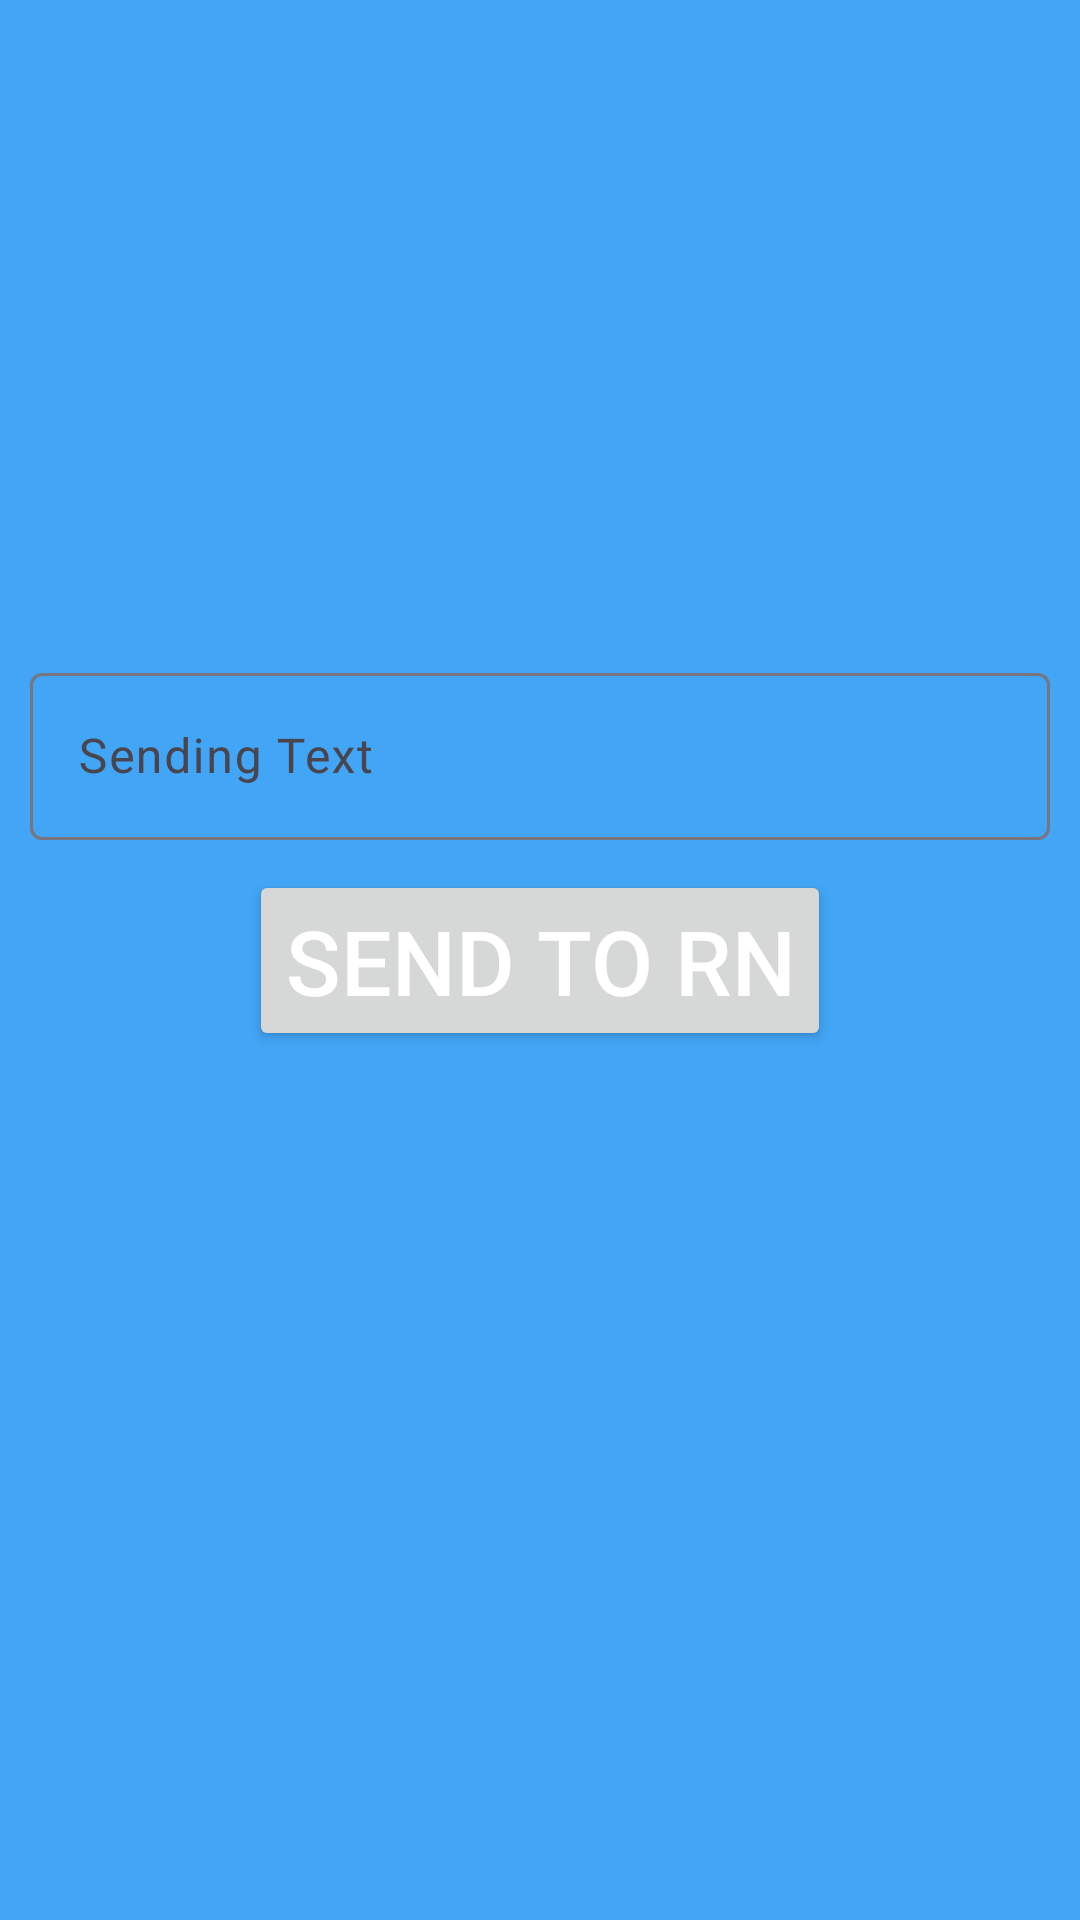

Reconstruct the res/layout file that produces this screen, plus the resources it refers to.
<!-- AndroidManifest.xml: application theme Theme.RNPoc -->
<!-- res/layout/activity_new.xml -->
<?xml version="1.0" encoding="utf-8"?>
<androidx.constraintlayout.widget.ConstraintLayout xmlns:android="http://schemas.android.com/apk/res/android"
    xmlns:app="http://schemas.android.com/apk/res-auto"
    xmlns:tools="http://schemas.android.com/tools"
    android:id="@+id/main"
    android:layout_width="match_parent"
    android:layout_height="match_parent"
    tools:context=".MainActivity"
    android:background="#42A5F5">

    <TextView
        android:id="@+id/txtLabel"
        android:layout_width="wrap_content"
        android:layout_height="wrap_content"
        android:text="Returned by RN app:"
        android:layout_margin="20dp"
        app:layout_constraintStart_toStartOf="parent"
        app:layout_constraintTop_toTopOf="parent"
        android:textSize="18sp"
        android:visibility="invisible"
        />
    <TextView
        android:id="@+id/txtReturned"
        android:layout_width="wrap_content"
        android:layout_height="wrap_content"
        android:layout_margin="2dp"
        app:layout_constraintStart_toStartOf="parent"
        app:layout_constraintEnd_toEndOf="parent"
        app:layout_constraintTop_toBottomOf="@id/txtLabel"
        android:textSize="25sp"
        android:textStyle="bold"
        android:visibility="invisible"
        />

    <com.google.android.material.textfield.TextInputLayout
        android:layout_width="match_parent"
        android:layout_height="wrap_content"
        android:hint="Sending Text"
        app:layout_constraintBottom_toTopOf="@+id/btnClick"
        android:layout_margin="10dp">
        <com.google.android.material.textfield.TextInputEditText
            android:id="@+id/inputText"
            android:layout_width="match_parent"
            android:layout_height="wrap_content"
            android:imeOptions="actionDone"
            />
    </com.google.android.material.textfield.TextInputLayout>

    <Button
        android:id="@+id/btnClick"
        android:layout_width="wrap_content"
        android:layout_height="wrap_content"
        android:text="Send to RN"
        android:textSize="30sp"
        app:layout_constraintStart_toStartOf="parent"
        app:layout_constraintEnd_toEndOf="parent"
        app:layout_constraintBottom_toBottomOf="parent"
        app:layout_constraintTop_toTopOf="parent"
        android:textColor="#FFFFFF"
        />

</androidx.constraintlayout.widget.ConstraintLayout>
<!-- resources referenced by this layout -->
<resources>
  <style name="Theme.RNPoc" parent="Base.Theme.RNPoc" />
  <style name="Base.Theme.RNPoc" parent="Theme.Material3.DayNight.NoActionBar">
          
          
      </style>
</resources>
